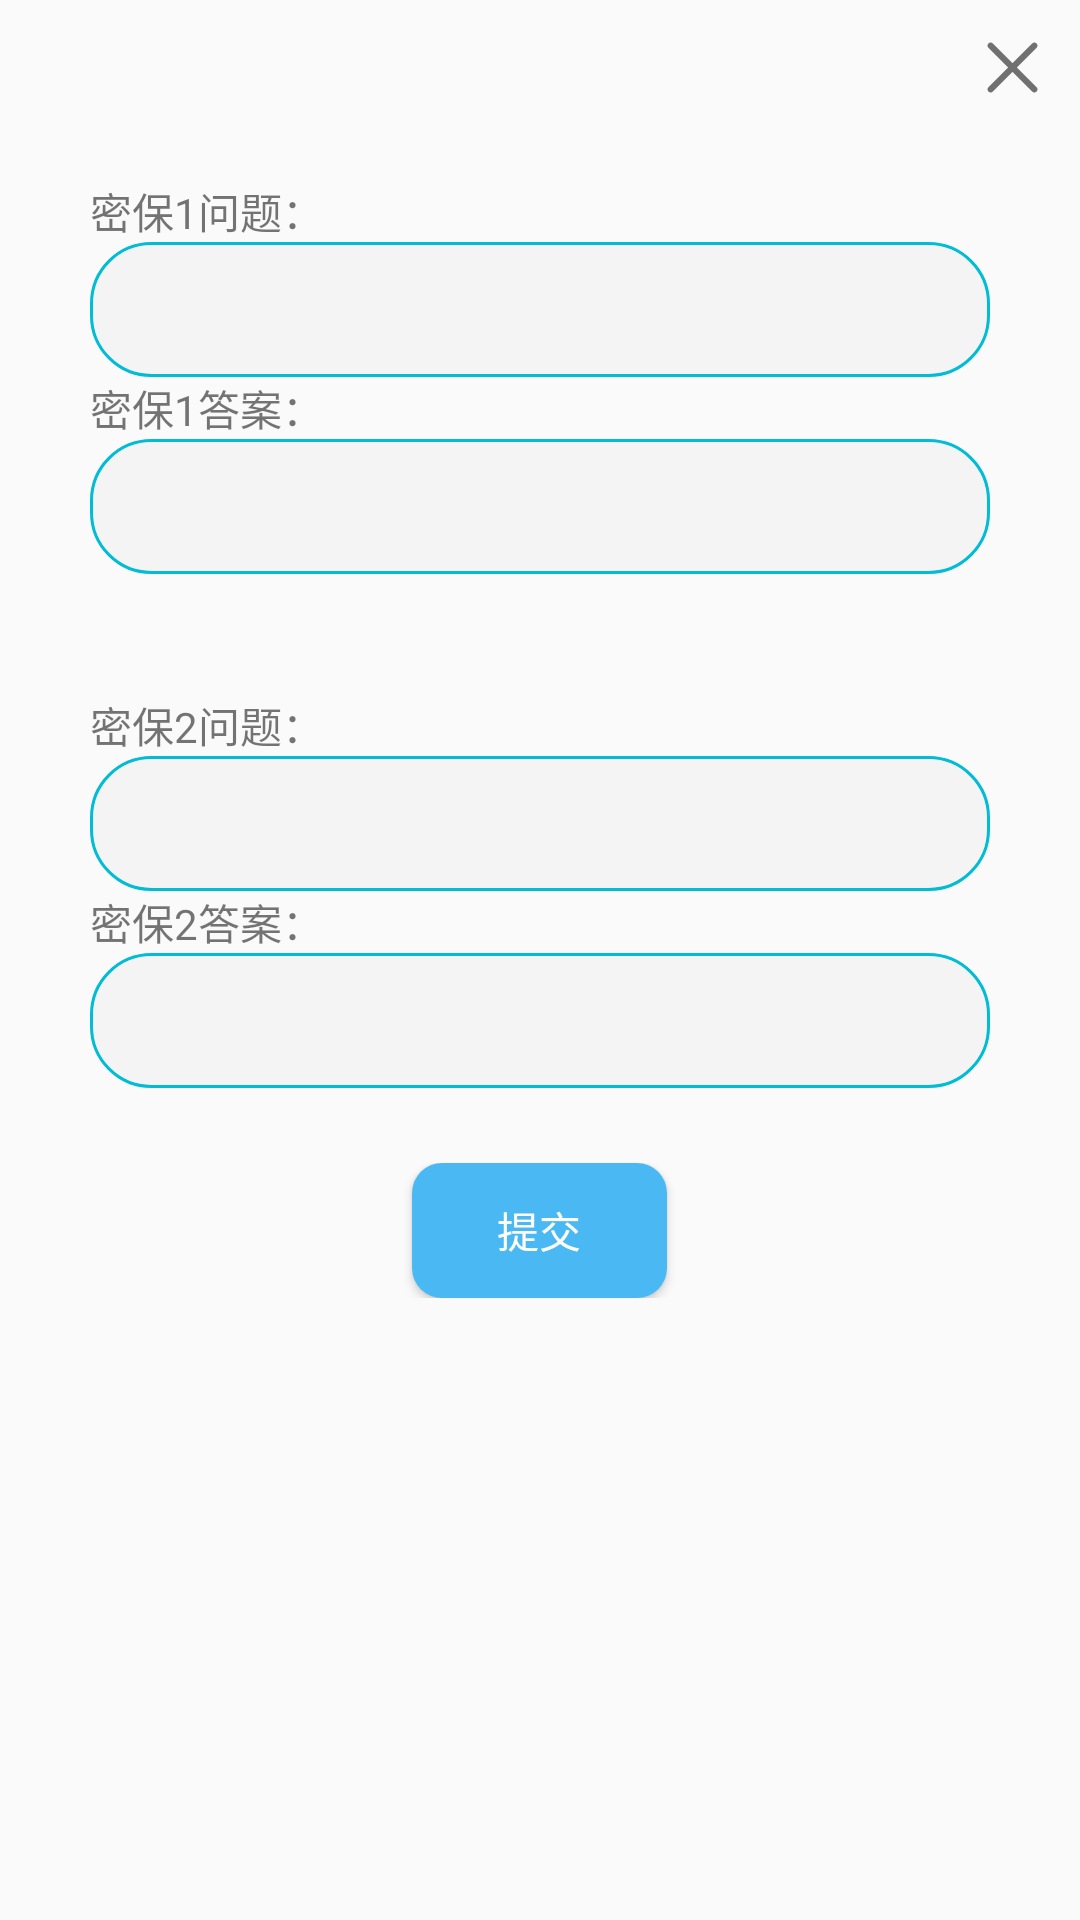

Write the Android layout XML for this screen, with the resource values it uses.
<!-- AndroidManifest.xml: application theme Theme.Daiqu -->
<!-- res/layout/dialog_mibao_show.xml -->
<?xml version="1.0" encoding="utf-8"?>
<RelativeLayout xmlns:android="http://schemas.android.com/apk/res/android"
    android:layout_width="match_parent"
    android:layout_height="match_parent">
    <ImageView
        android:id="@+id/cha12"
        android:src="@drawable/cha"
        android:layout_width="45dp"
        android:layout_height="45dp"
        android:layout_alignParentEnd="true"
        android:padding="10dp"
        />
    <RelativeLayout
        android:id="@+id/mibao1_qs_layout"
        android:layout_width="match_parent"
        android:layout_height="wrap_content"
        android:layout_marginTop="60dp"
        android:gravity="center_horizontal">
        <TextView
            android:id="@+id/mibao1_qs_text"
            android:layout_width="wrap_content"
            android:layout_height="wrap_content"
            android:layout_alignStart="@id/mibao1_qs_input"
            android:text="密保1问题："/>
        <EditText
            android:id="@+id/mibao1_qs_input"
            android:layout_below="@id/mibao1_qs_text"
            android:layout_width="300dp"
            android:layout_height="45dp"
            android:background="@drawable/edittext2"
            android:layout_marginStart="20dp"
            android:layout_marginEnd="20dp"
            />
        <ImageView
            android:id="@+id/cha10"
            android:layout_width="45dp"
            android:layout_height="45dp"
            android:padding="10dp"
            android:src="@drawable/cha"
            android:layout_alignEnd="@id/mibao1_qs_input"
            android:layout_alignBottom="@id/mibao1_qs_input"
            android:visibility="invisible"/>
    </RelativeLayout>
    <RelativeLayout
        android:id="@+id/mibao1_as_layout"
        android:layout_below="@id/mibao1_qs_layout"
        android:layout_width="match_parent"
        android:layout_height="wrap_content"

        android:gravity="center_horizontal">
        <TextView
            android:id="@+id/mibao1_as_text"
            android:layout_width="wrap_content"
            android:layout_height="wrap_content"
            android:text="密保1答案："
            android:layout_alignStart="@id/mibao1_as_input"/>
        <EditText
            android:id="@+id/mibao1_as_input"
            android:layout_below="@id/mibao1_as_text"
            android:layout_width="300dp"
            android:layout_height="45dp"
            android:background="@drawable/edittext2"
            android:layout_marginStart="20dp"
            android:layout_marginEnd="20dp"
            />
        <ImageView
            android:id="@+id/cha13"
            android:layout_width="45dp"
            android:layout_height="45dp"
            android:padding="10dp"
            android:src="@drawable/cha"
            android:layout_alignEnd="@id/mibao1_as_input"
            android:layout_alignBottom="@id/mibao1_as_input"
            android:visibility="invisible"/>
    </RelativeLayout>
    <RelativeLayout
        android:id="@+id/mibao2_qs_layout"
        android:layout_below="@id/mibao1_as_layout"
        android:layout_width="match_parent"
        android:layout_height="wrap_content"
        android:layout_marginTop="40dp"
        android:gravity="center_horizontal">
        <TextView
            android:id="@+id/mibao2_qs_text"
            android:layout_width="wrap_content"
            android:layout_height="wrap_content"
            android:text="密保2问题："
            android:layout_alignStart="@id/mibao2_qs_input"/>
        <EditText
            android:id="@+id/mibao2_qs_input"
            android:layout_below="@id/mibao2_qs_text"
            android:layout_width="300dp"
            android:layout_height="45dp"
            android:background="@drawable/edittext2"
            android:layout_marginStart="20dp"
            android:layout_marginEnd="20dp"
            />
        <ImageView
            android:id="@+id/cha11"
            android:layout_width="45dp"
            android:layout_height="45dp"
            android:padding="10dp"
            android:src="@drawable/cha"
            android:layout_alignEnd="@id/mibao2_qs_input"
            android:layout_alignBottom="@id/mibao2_qs_input"
            android:visibility="invisible"/>
    </RelativeLayout>
    <RelativeLayout
        android:id="@+id/mibao2_as_layout"
        android:layout_below="@id/mibao2_qs_layout"
        android:layout_width="match_parent"
        android:layout_height="wrap_content"
        android:gravity="center_horizontal">
        <TextView
            android:id="@+id/mibao2_as_text"
            android:layout_width="wrap_content"
            android:layout_height="wrap_content"
            android:text="密保2答案："
            android:layout_alignStart="@+id/mibao2_as_input"/>
        <EditText
            android:id="@+id/mibao2_as_input"
            android:layout_below="@id/mibao2_as_text"
            android:layout_width="300dp"
            android:layout_height="45dp"
            android:background="@drawable/edittext2"
            android:layout_marginStart="20dp"
            android:layout_marginEnd="20dp"
            />
        <ImageView
            android:id="@+id/cha14"
            android:layout_width="45dp"
            android:layout_height="45dp"
            android:padding="10dp"
            android:src="@drawable/cha"
            android:layout_alignEnd="@id/mibao2_as_input"
            android:layout_alignBottom="@id/mibao2_as_input"
            android:visibility="invisible"/>
    </RelativeLayout>
    <LinearLayout
        android:layout_width="match_parent"
        android:layout_height="wrap_content"
        android:layout_below="@id/mibao2_as_layout"
        android:layout_centerHorizontal="true"
        android:layout_marginTop="25dp"
        android:layout_marginBottom="20dp"
        android:gravity="center">
        <Button
            android:id="@+id/mibao_commit"
            android:layout_width="85dp"
            android:layout_height="45dp"
            android:background="@drawable/select_yanzhen_bt"
            android:text="提交"

            android:textColor="@color/white"/>
    </LinearLayout>
</RelativeLayout>
<!-- resources referenced by this layout -->
<resources>
  <color name="white">#FFFFFFFF</color>
  <!-- drawable cha (drawable) -->
  <vector xmlns:android="http://schemas.android.com/apk/res/android"
      android:width="200dp"
      android:height="200dp"
      android:viewportWidth="1024"
      android:viewportHeight="1024">
    <path
        android:pathData="M571.73,512l268.8,-268.8c17.07,-17.07 17.07,-42.67 0,-59.73 -17.07,-17.07 -42.67,-17.07 -59.73,0L512,452.27 243.2,183.47c-17.07,-17.07 -42.67,-17.07 -59.73,0 -17.07,17.07 -17.07,42.67 0,59.73L452.27,512 183.47,780.8c-17.07,17.07 -17.07,42.67 0,59.73 8.53,8.53 19.2,12.8 29.87,12.8s21.33,-4.27 29.87,-12.8L512,571.73l268.8,268.8c8.53,8.53 19.2,12.8 29.87,12.8s21.33,-4.27 29.87,-12.8c17.07,-17.07 17.07,-42.67 0,-59.73L571.73,512z"
        android:fillColor="#707070"/>
  </vector>
  <!-- drawable edittext2 (drawable) -->
  <?xml version="1.0" encoding="utf-8"?>
  <shape xmlns:android="http://schemas.android.com/apk/res/android">
  
      
      <solid android:color="#40E3E0E0" />
      <stroke
          android:width="1dip"
          android:color="#00BCD4" />
  
      
      <corners android:radius="20dp" />
  
      
      <padding
          android:bottom="10dp"
          android:left="10dp"
          android:right="10dp"
          android:top="10dp" />
  
  </shape>
  <!-- drawable select_yanzhen_bt (drawable) -->
  <?xml version="1.0" encoding="utf-8"?>
  <selector xmlns:android="http://schemas.android.com/apk/res/android">
      <item android:drawable="@drawable/button2" android:state_enabled="false" />
      <item android:drawable="@drawable/button1" android:state_enabled="true" />
  </selector>
  <style name="Theme.Daiqu" parent="Theme.MaterialComponents.DayNight.DarkActionBar.Bridge">
          
          
          <item name="colorPrimary">@color/purple_500</item>
          <item name="colorPrimaryVariant">@color/purple_700</item>
          <item name="colorOnPrimary">@color/white</item>
          
          <item name="colorSecondary">@color/teal_200</item>
          <item name="colorSecondaryVariant">@color/teal_700</item>
          <item name="colorOnSecondary">@color/black</item>
          
          <item name="android:statusBarColor" tools:targetApi="l">?attr/colorPrimaryVariant</item>
          
          
          <item name="android:windowFullscreen">false</item>
          
          <item name="android:windowNoTitle">true</item>
          <item name="android:windowActionBar">false</item>
      </style>
  <!-- drawable button2 (drawable) -->
  <?xml version="1.0" encoding="utf-8"?>
  <shape xmlns:android="http://schemas.android.com/apk/res/android">
  
      <corners android:radius="10dp" />
      
      <solid android:color="#B3B3B3" />
     
      
      <padding
          android:bottom="10dp"
          android:left="10dp"
          android:right="10dp"
          android:top="10dp" />
  
  </shape>
  <!-- drawable button1 (drawable) -->
  <?xml version="1.0" encoding="utf-8"?>
  <shape xmlns:android="http://schemas.android.com/apk/res/android">
  
      <corners android:radius="10dp" />
      
      <solid android:color="#4AB9F3" />
      
      
      <padding
          android:bottom="10dp"
          android:left="10dp"
          android:right="10dp"
          android:top="10dp" />
  
  </shape>
  <color name="purple_500">#FF6200EE</color>
  <color name="purple_700">#FF3700B3</color>
  <color name="teal_200">#FF03DAC5</color>
  <color name="teal_700">#FF018786</color>
  <color name="black">#FF000000</color>
</resources>
